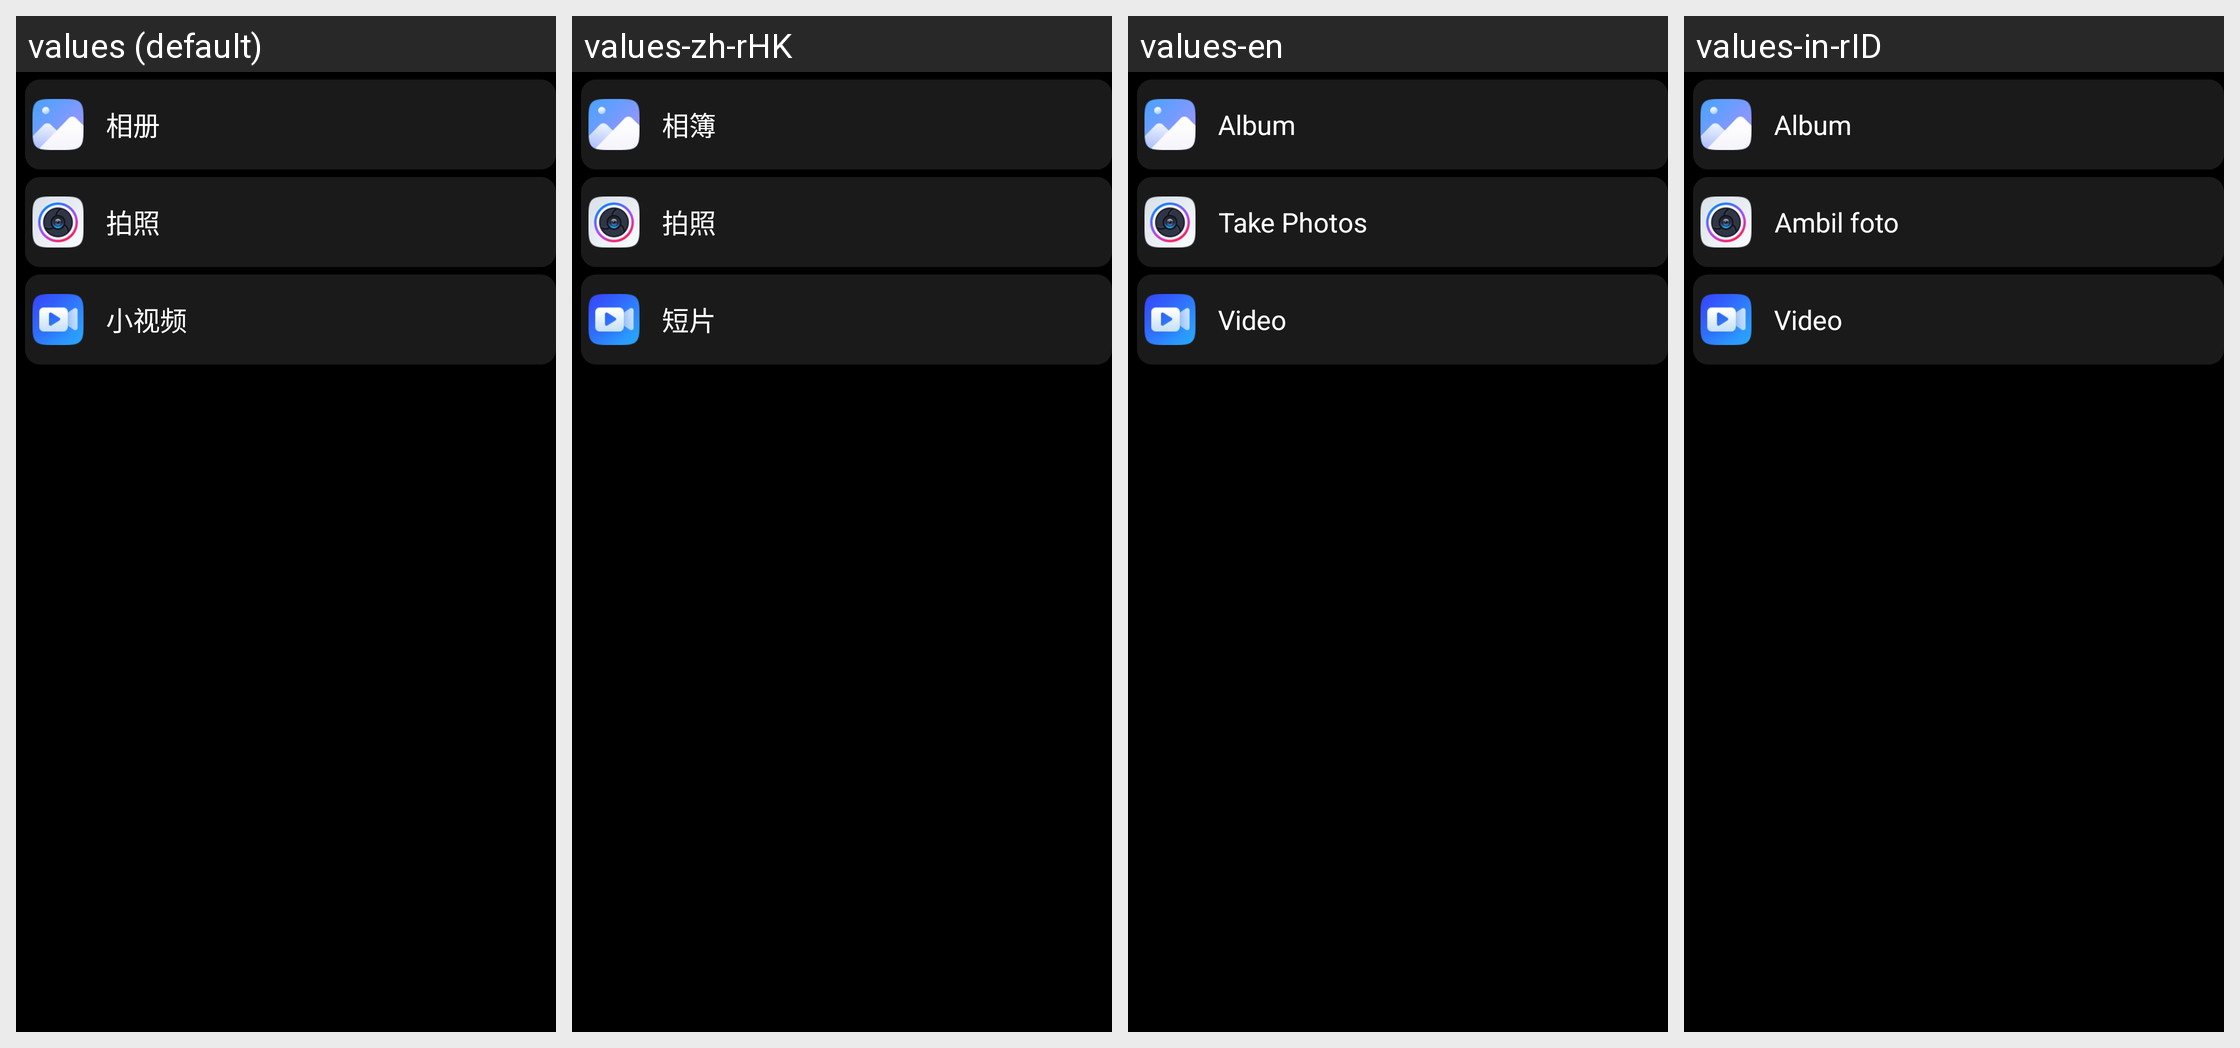

Translations of the strings shown on this Android screen, per locale in the grid:
Android screen res/layout/dialog_three_icon_view.xml rendered under 4 locales, left to right: values (default), values-zh-rHK, values-en, values-in-rID. Device: Nexus 5 (rendered at 1080×1920; each locale shown at half size, 540×960, under a caption strip naming it); theme AppTheme.
Other locales in the repository, not shown: values-de-rDE, values-es-rES, values-ms-rMY, values-th, values-th-rTH, values-tl-rPH, values-zh-rTW.
Strings drawn on this screen, with the default value and each locale's value (text and hints the layout hard-codes, and strings that could not be matched under every locale, appear in the picture but are not listed):

photo
  values: 相册
  values-zh-rHK: 相簿
  values-en: Album
  values-in-rID: Album

picture
  values: 拍照
  values-zh-rHK: 拍照
  values-en: Take Photos
  values-in-rID: Ambil foto

video
  values: 小视频
  values-zh-rHK: 短片
  values-en: Video
  values-in-rID: Video
